Run: headless pygame with SDL's dummy video driver; simulated clock (each Clock.tick advances the game by its frame time, no real sleeping); random seed 0; keys injected as events and as key.get_pressed() state; no mouse input.
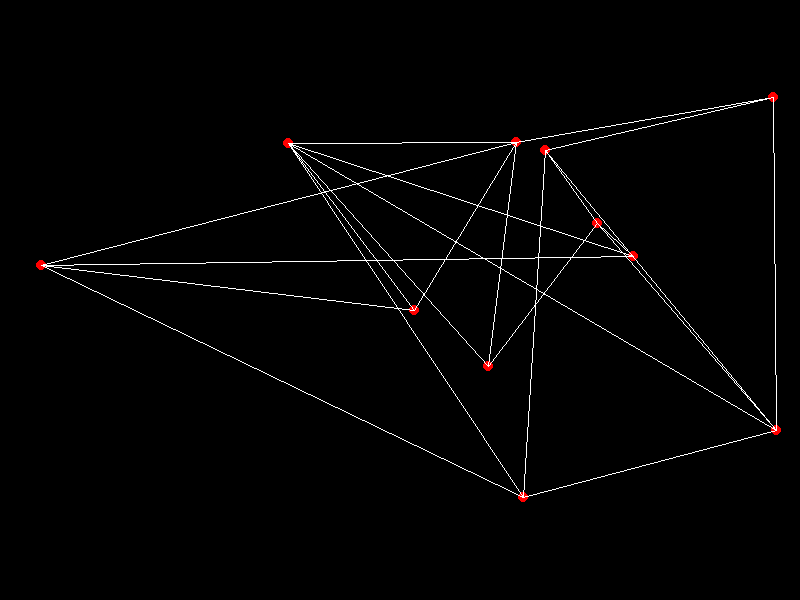
Frame 1 of 4 · flips 1–60 · no input
Frame 2 of 4 · flips 61–180 · tapped SPACE, RETURN · held RIGHT (→), D · screen unchanged from frame 1, image omitted
Frame 3 of 4 · flips 181–300 · held DOWN (↓), S · screen unchanged from frame 2, image omitted
Frame 4 of 4 · flips 301–420 · held LEFT (←), A, UP (↑), W · screen unchanged from frame 3, image omitted

The pygame program that drew these frames:

import pygame, asyncio
import random

pygame.init()
async def main():
    WIDTH, HEIGHT = 800, 600
    screen = pygame.display.set_mode((WIDTH, HEIGHT))
    pygame.display.set_caption("Random Points Connector")

    BLACK = (0, 0, 0)
    WHITE = (255, 255, 255)
    RED = (255, 0, 0)

    points = []
    connections = []

    max_points = random.randint(5, 15)

    for _ in range(max_points):
        points.append((random.randint(0, WIDTH), random.randint(0, HEIGHT)))

    for i in range(len(points)):
        available_indices = [j for j in range(len(points)) if
                             j != i and (i, j) not in connections and (j, i) not in connections]
        chosen_connections = random.sample(available_indices, min(2, len(available_indices)))
        for j in chosen_connections:
            connections.append((i, j))

    running = True
    while running:
        screen.fill(BLACK)

        for event in pygame.event.get():
            if event.type == pygame.QUIT:
                running = False

        for point in points:
            pygame.draw.circle(screen, RED, point, 5)

        for i, j in connections:
            pygame.draw.line(screen, WHITE, points[i], points[j], 1)

        pygame.display.flip()
        pygame.time.delay(100)


    await asyncio.sleep(0)

asyncio.run(main())
pygame.quit()
